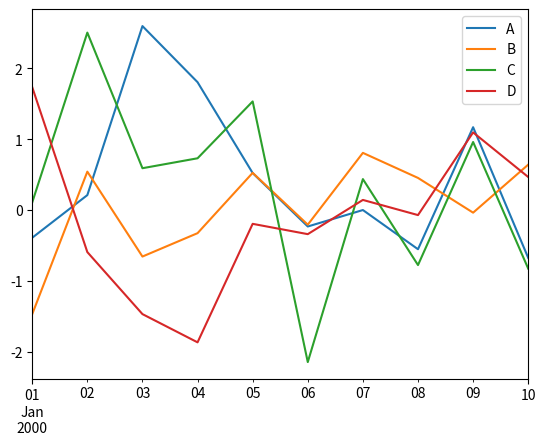
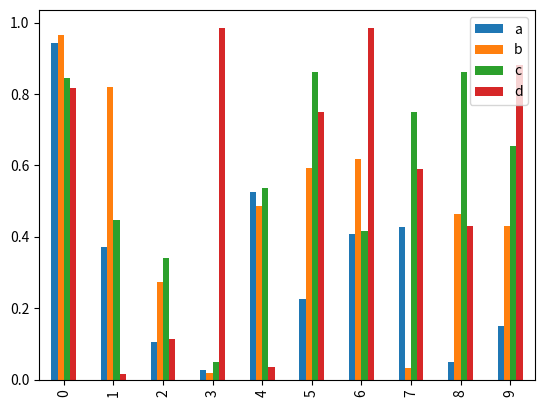
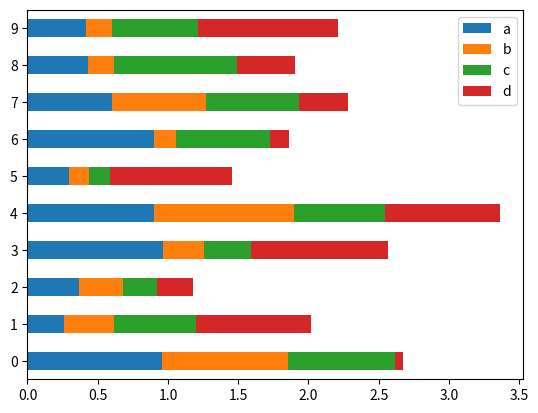
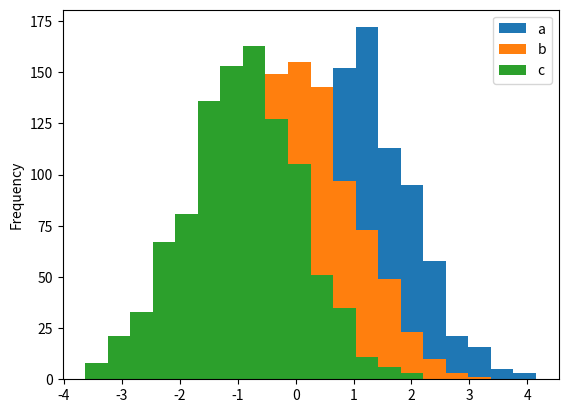
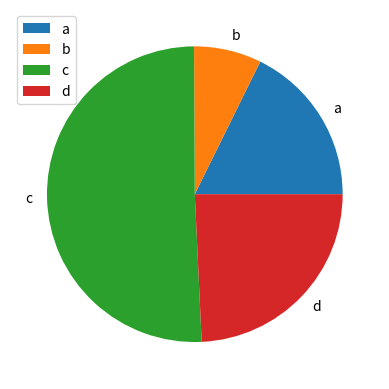
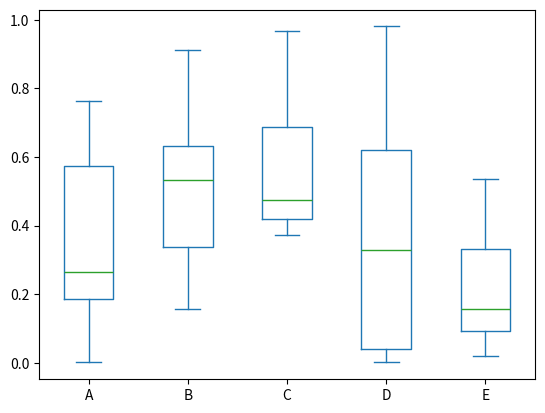
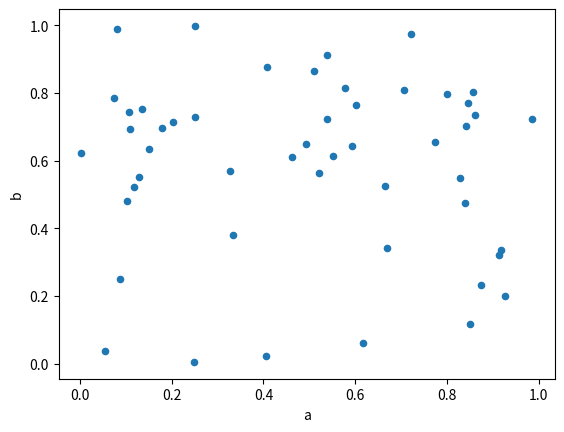

Write the Python code that produced these figures, in order.
import pandas as pd
import numpy as np
import matplotlib.pyplot as plt

df = pd.DataFrame(np.random.randn(10,4),index=pd.date_range('1/1/2000',
   periods=10), columns=list('ABCD'))

df.plot()
plt.show()

# bar
df = pd.DataFrame(np.random.rand(10,4),columns=['a','b','c','d'])
df.plot.bar()
plt.show()

# barh
df = pd.DataFrame(np.random.rand(10,4),columns=['a','b','c','d'])
df.plot.barh(stacked=True)
plt.show()

# Histogram

df = pd.DataFrame({'a':np.random.randn(1000)+1,'b':np.random.randn(1000),'c':np.random.randn(1000) - 1}, columns=['a', 'b', 'c'])

df.plot.hist(bins=20)
plt.show()


# Pie chart 
df = pd.DataFrame(3 * np.random.rand(4), index=['a', 'b', 'c', 'd'], columns=['x'])
df.plot.pie(subplots=True)
plt.show()

# Box Chart
df = pd.DataFrame(np.random.rand(10, 5), columns=['A', 'B', 'C', 'D', 'E'])
df.plot.box()
plt.show()

# Scatter
df = pd.DataFrame(np.random.rand(50, 4), columns=['a', 'b', 'c', 'd'])
df.plot.scatter(x='a', y='b')
plt.show()